Dataset: Dataset 2 (GitHub, fanweiying/Symmetry-recognition). Classes: 10-fold symmetry order, 12-fold symmetry order, 14-fold symmetry order, 16-fold symmetry order, 18-fold symmetry order, 20-fold symmetry order, 2-fold symmetry order, 3-fold symmetry order, 4-fold symmetry order, 5-fold symmetry order, 6-fold symmetry order, 7-fold symmetry order, 8-fold symmetry order, 9-fold symmetry order.

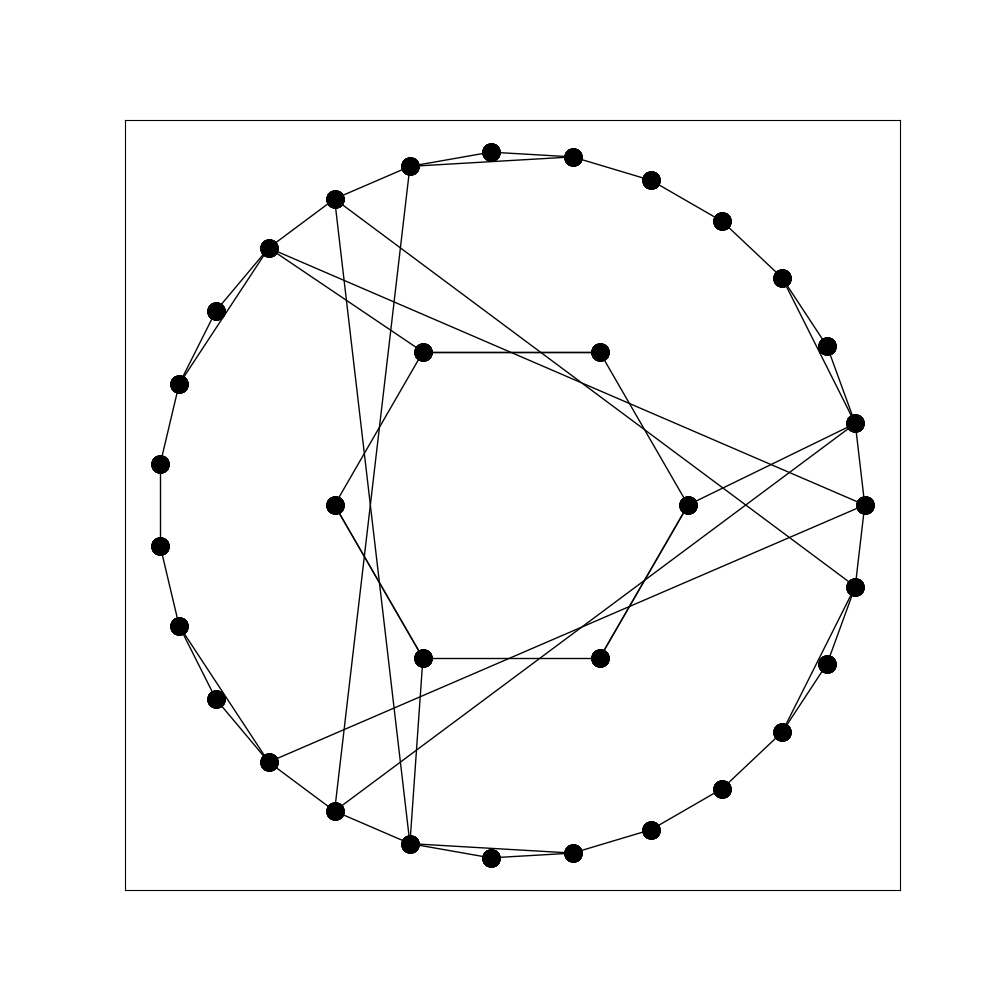
Label: 3-fold symmetry order

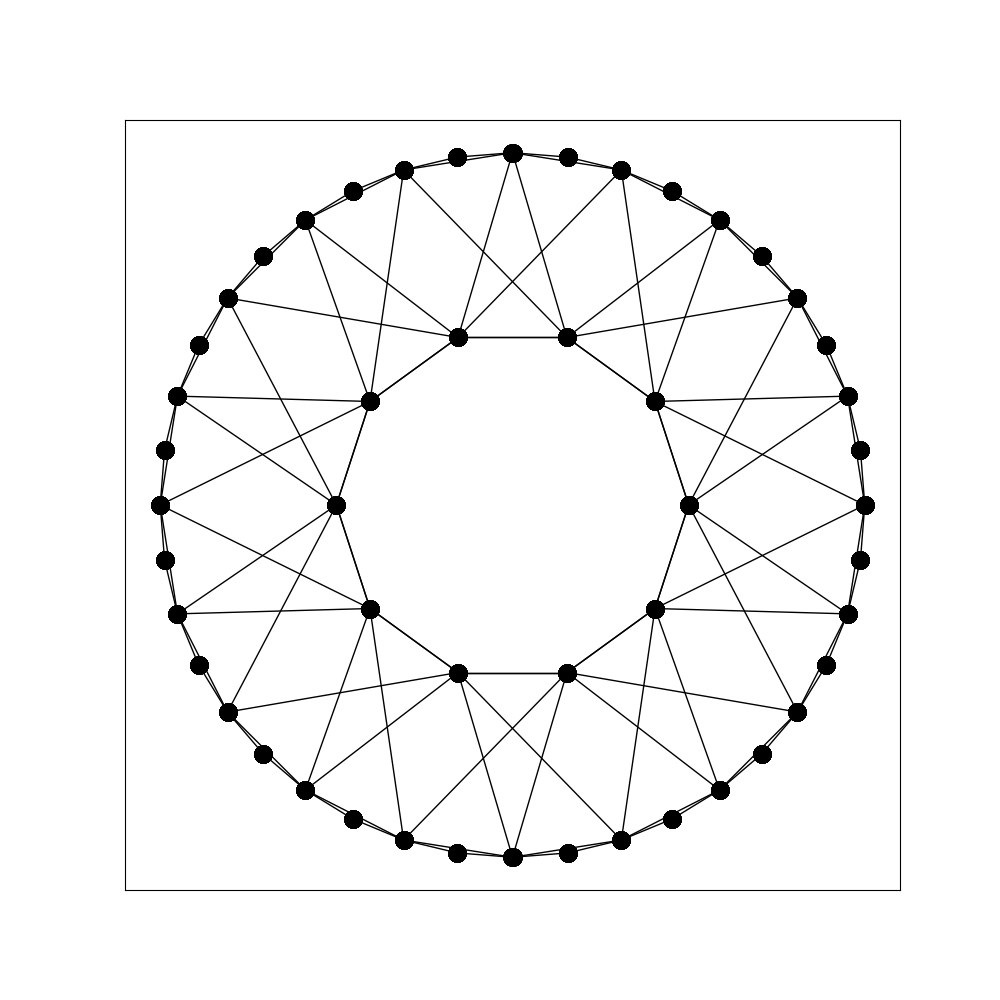
Label: 20-fold symmetry order

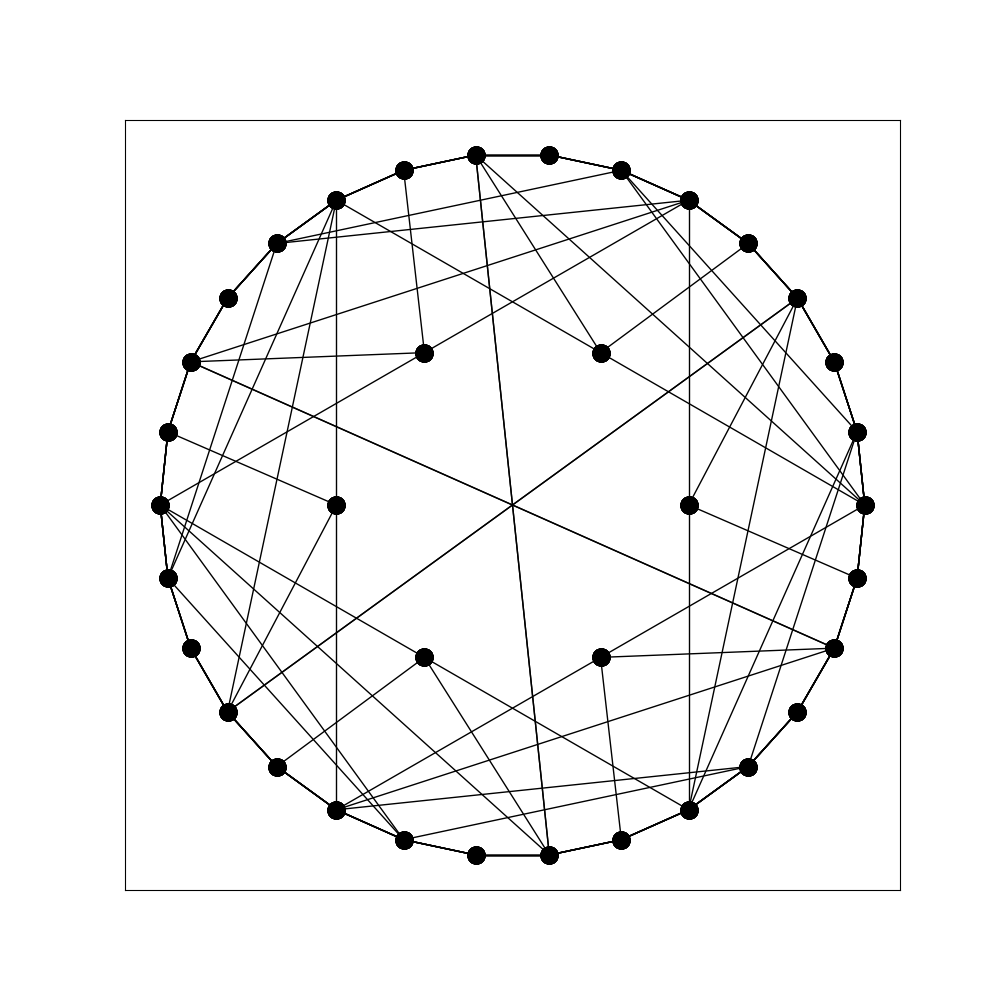
Label: 6-fold symmetry order

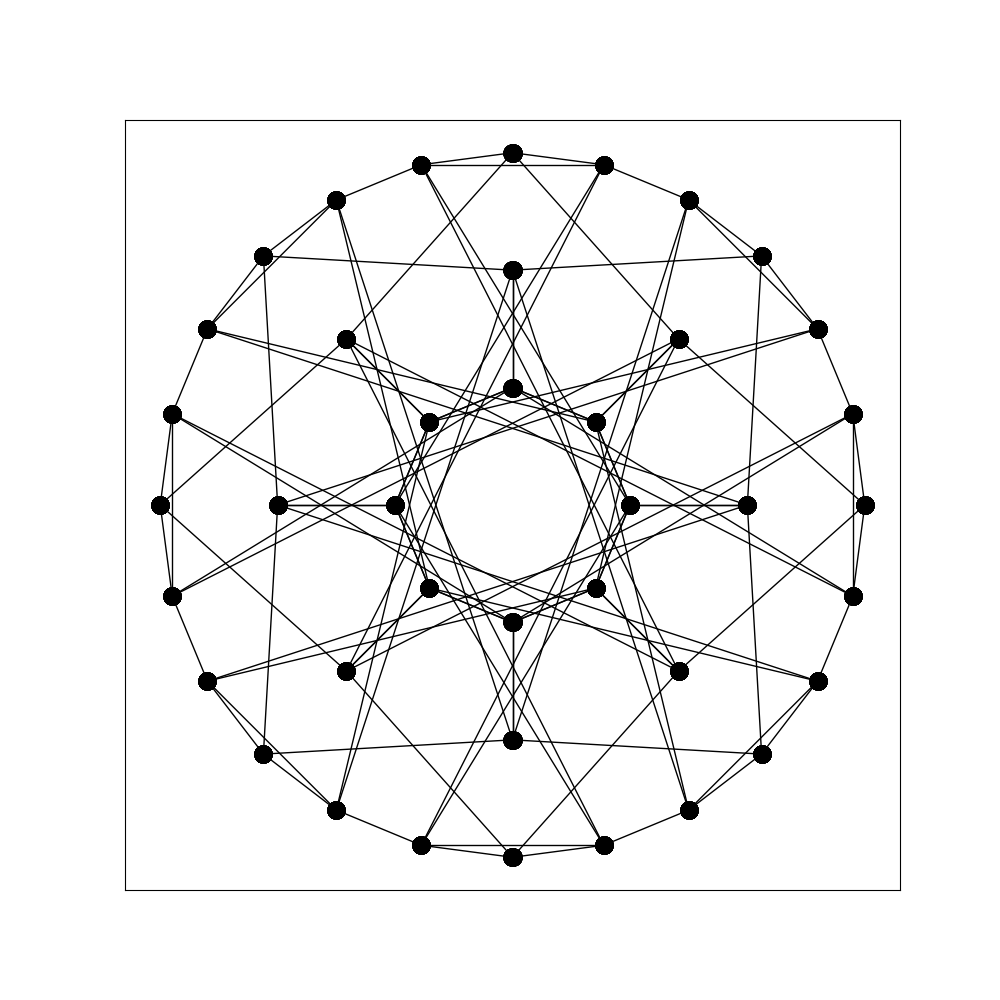
Label: 16-fold symmetry order

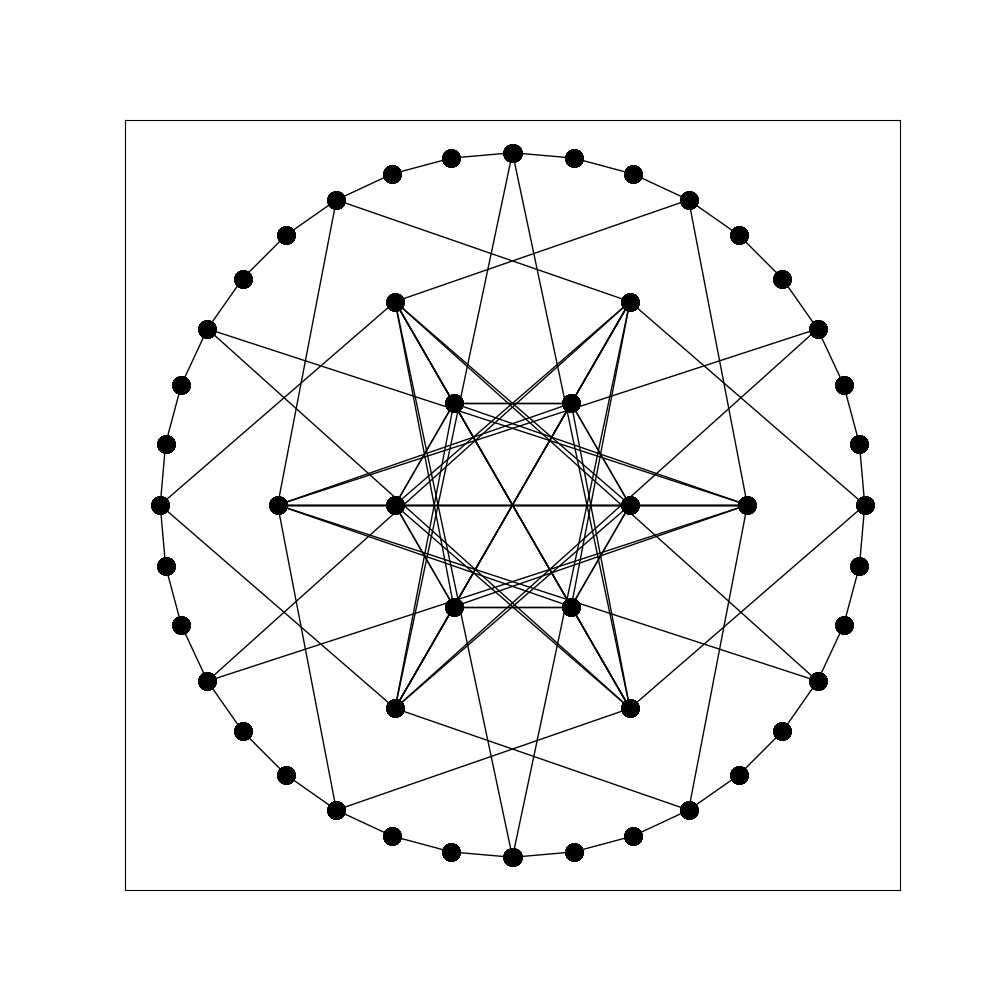
Label: 12-fold symmetry order

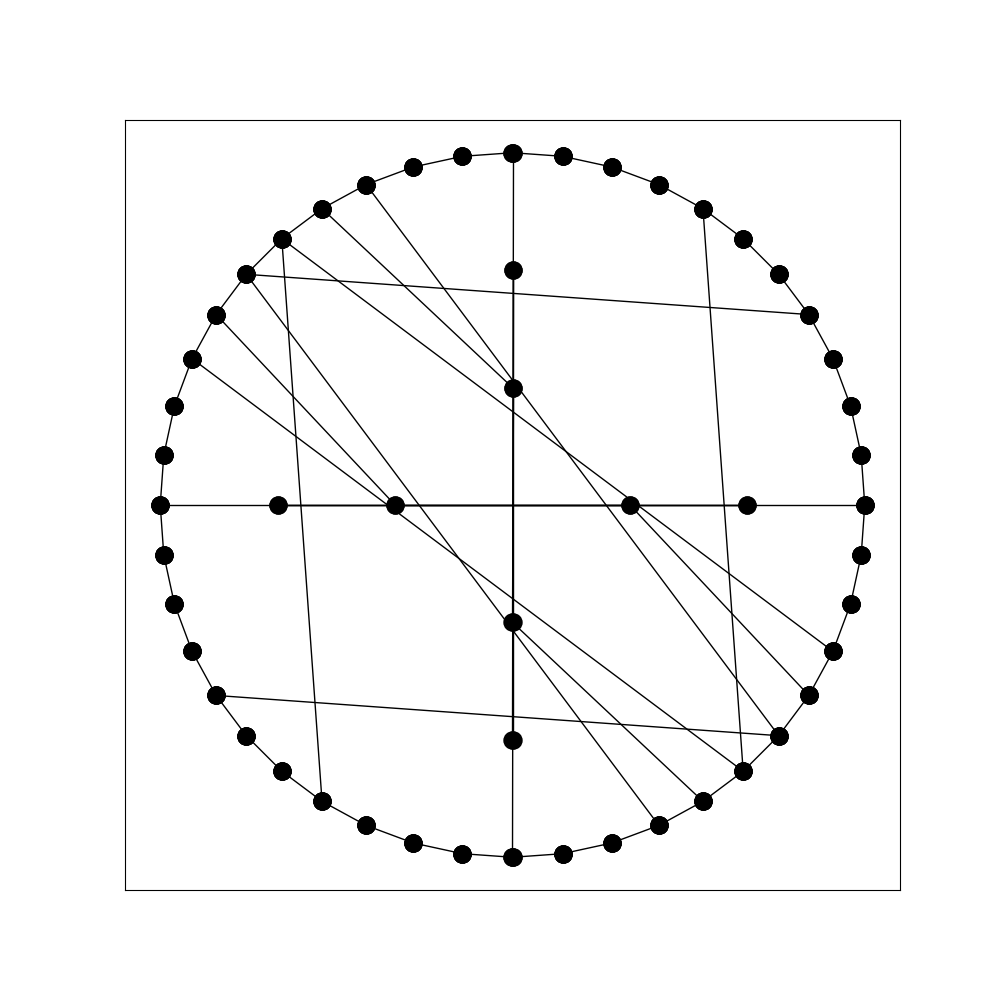
Label: 4-fold symmetry order
